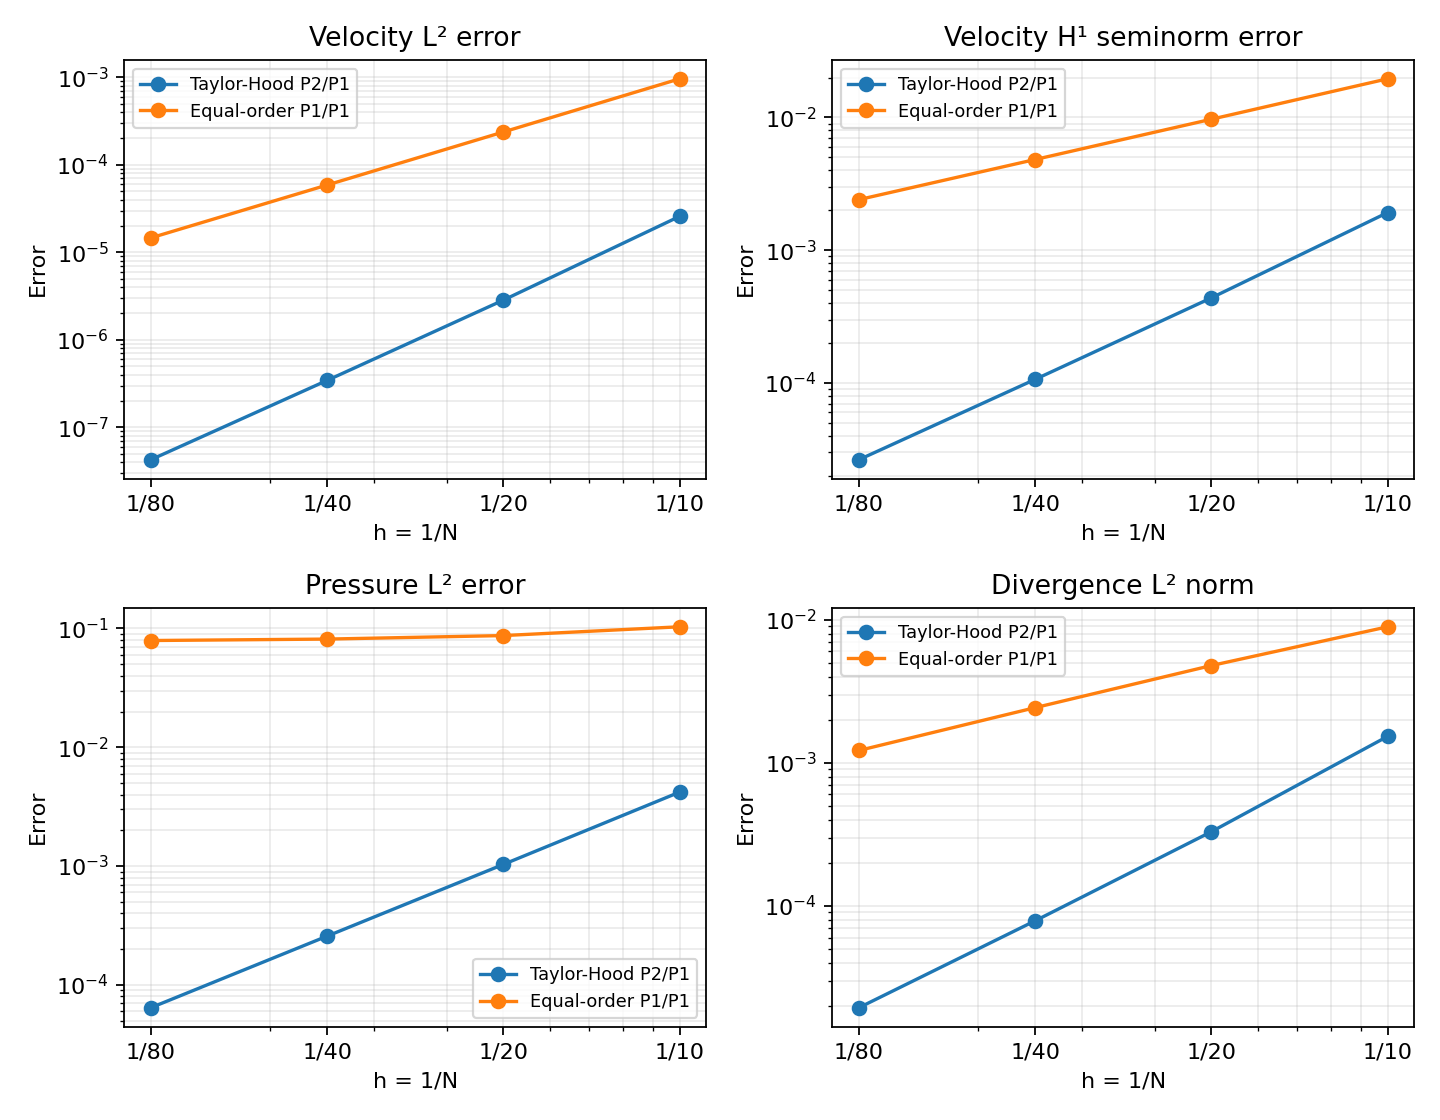

Values plotted in this chart, from the file beside it:
n, h, ndof_total, ndof_velocity_free, ndof_pressure, l2_velocity, h1_velocity, l2_pressure, l2_divergence, pressure_mean, method, rate_l2_velocity, rate_h1_velocity, rate_l2_pressure, rate_l2_divergence
10.0, 0.1, 1003, 722.0, 121.0, 2.577952256989656e-05, 0.001924, 0.004198, 0.00153, -8.380882793312949e-17, Taylor-Hood P2/P1, , , , 
20.0, 0.05, 3803, 3042, 441.0, 2.841769680890481e-06, 0.000438, 0.001034, 0.0003297, 1.604348164735425e-16, Taylor-Hood P2/P1, 3.181, 2.135, 2.022, 2.215
40.0, 0.025, 14803, 12482, 1681, 3.432485732541716e-07, 0.0001065, 0.0002574, 7.853647742910734e-05, -1.045137012958136e-15, Taylor-Hood P2/P1, 3.049, 2.04, 2.006, 2.07
80.0, 0.0125, 58403, 50562, 6561, 4.253795440224255e-08, 2.641938148401772e-05, 6.427856880399092e-05, 1.937605553175702e-05, 7.731157700792066e-16, Taylor-Hood P2/P1, 3.012, 2.011, 2.002, 2.019
10.0, 0.1, 363.0, 162.0, 121.0, 0.0009628, 0.01957, 0.1034, 0.008927, 5.458957938464515e-17, Equal-order P1/P1, , , , 
20.0, 0.05, 1323, 722.0, 441.0, 0.0002375, 0.009704, 0.08716, 0.004783, 1.964235523364832e-16, Equal-order P1/P1, 2.019, 1.012, 0.2458, 0.9003
40.0, 0.025, 5043, 3042, 1681, 5.878151811582549e-05, 0.004825, 0.08143, 0.002428, -9.93422263396472e-16, Equal-order P1/P1, 2.014, 1.008, 0.09818, 0.9782
80.0, 0.0125, 19683, 12482, 6561, 1.461505929955982e-05, 0.002405, 0.07918, 0.001218, 6.23612760822928e-16, Equal-order P1/P1, 2.008, 1.004, 0.04043, 0.9948
